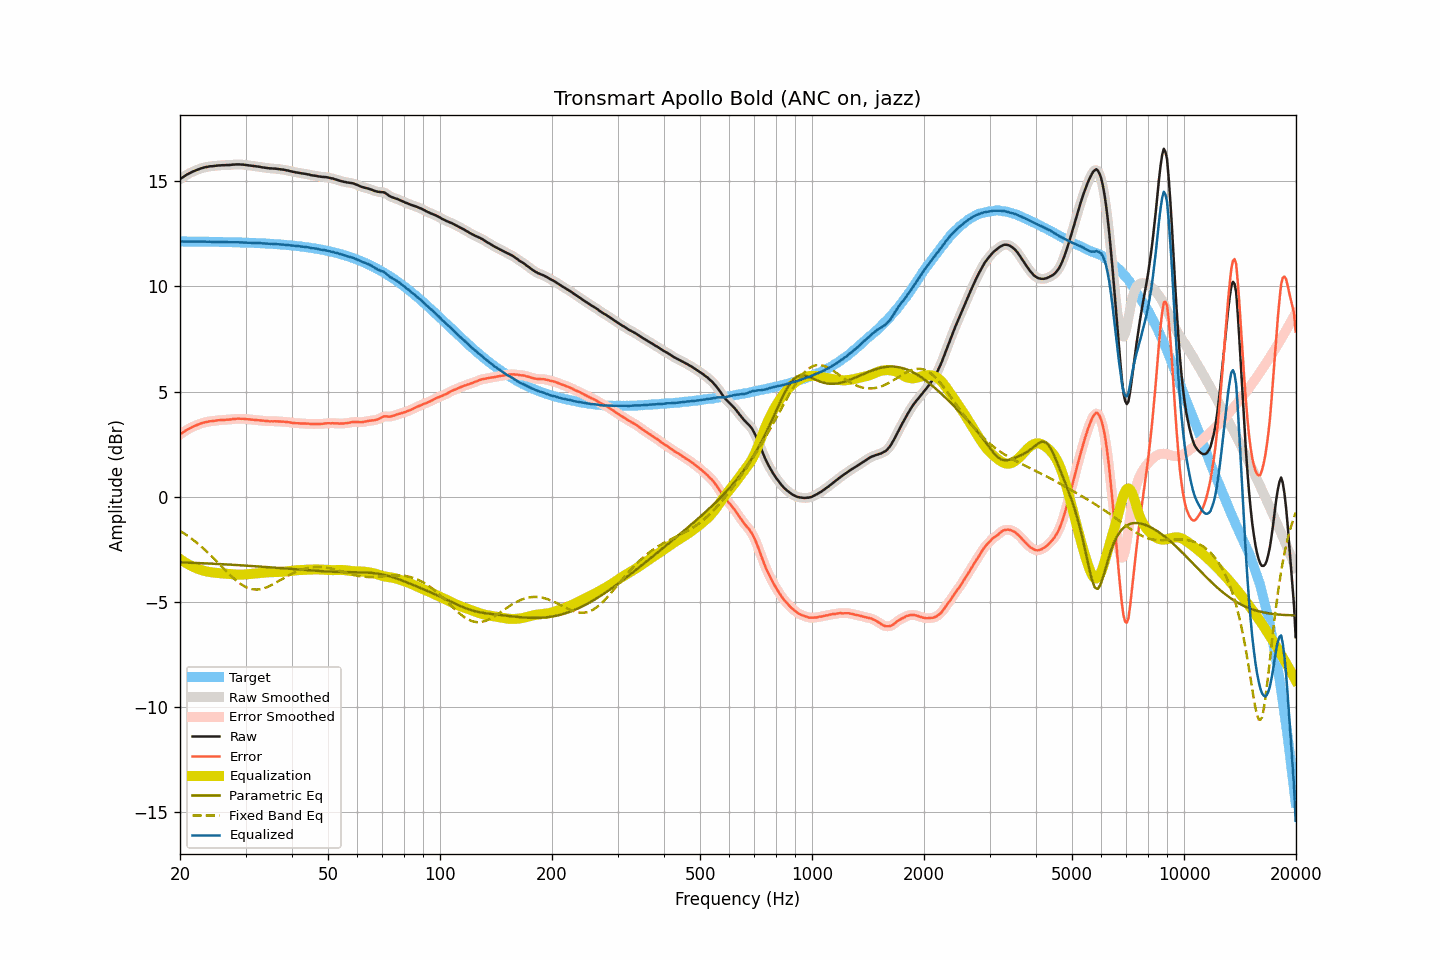

The data file committed next to this chart (first rows):
frequency, raw, smoothed, error, error_smoothed, equalization, parametric_eq, fixed_band_eq, equalized_raw, equalized_smoothed, target
20.00, 15.09, 15.09, 2.96, 2.96, -2.96, -3.12, -1.62, 12.13, 12.13, 12.13
20.20, 15.14, 15.15, 3.01, 3.01, -3.02, -3.12, -1.67, 12.13, 12.13, 12.13
20.40, 15.19, 15.20, 3.06, 3.07, -3.07, -3.12, -1.72, 12.13, 12.13, 12.13
20.61, 15.24, 15.24, 3.11, 3.12, -3.11, -3.13, -1.77, 12.13, 12.13, 12.13
20.81, 15.29, 15.29, 3.17, 3.16, -3.16, -3.13, -1.82, 12.13, 12.13, 12.13
21.02, 15.33, 15.33, 3.21, 3.21, -3.21, -3.13, -1.87, 12.13, 12.13, 12.13
21.23, 15.37, 15.38, 3.25, 3.25, -3.25, -3.14, -1.93, 12.13, 12.13, 12.13
21.44, 15.41, 15.41, 3.29, 3.29, -3.29, -3.14, -1.98, 12.13, 12.13, 12.13
21.66, 15.45, 15.45, 3.33, 3.33, -3.32, -3.14, -2.04, 12.13, 12.13, 12.13
21.87, 15.48, 15.48, 3.36, 3.36, -3.36, -3.15, -2.10, 12.12, 12.12, 12.12
22.09, 15.51, 15.51, 3.39, 3.39, -3.39, -3.15, -2.16, 12.12, 12.12, 12.12
22.31, 15.54, 15.55, 3.42, 3.42, -3.42, -3.15, -2.22, 12.12, 12.12, 12.12
22.54, 15.57, 15.57, 3.45, 3.45, -3.45, -3.15, -2.29, 12.12, 12.12, 12.12
22.76, 15.60, 15.60, 3.48, 3.48, -3.48, -3.16, -2.35, 12.13, 12.12, 12.12
22.99, 15.62, 15.63, 3.50, 3.50, -3.50, -3.16, -2.42, 12.12, 12.12, 12.12
23.22, 15.64, 15.64, 3.52, 3.53, -3.52, -3.16, -2.49, 12.12, 12.12, 12.12
23.45, 15.66, 15.66, 3.55, 3.54, -3.54, -3.17, -2.56, 12.12, 12.12, 12.12
23.69, 15.67, 15.68, 3.56, 3.56, -3.56, -3.17, -2.63, 12.11, 12.12, 12.12
23.92, 15.69, 15.69, 3.58, 3.58, -3.57, -3.18, -2.70, 12.12, 12.12, 12.12
24.16, 15.70, 15.70, 3.59, 3.59, -3.59, -3.18, -2.78, 12.12, 12.11, 12.11
24.40, 15.70, 15.71, 3.59, 3.59, -3.60, -3.18, -2.85, 12.11, 12.11, 12.11
24.65, 15.71, 15.71, 3.60, 3.60, -3.61, -3.19, -2.93, 12.11, 12.11, 12.11
24.89, 15.72, 15.72, 3.61, 3.61, -3.62, -3.19, -3.01, 12.11, 12.11, 12.11
25.14, 15.73, 15.73, 3.62, 3.62, -3.62, -3.19, -3.09, 12.11, 12.11, 12.11
25.39, 15.74, 15.74, 3.64, 3.63, -3.63, -3.20, -3.17, 12.11, 12.11, 12.11
25.65, 15.74, 15.75, 3.64, 3.64, -3.64, -3.20, -3.24, 12.11, 12.11, 12.11
25.91, 15.75, 15.75, 3.65, 3.65, -3.64, -3.21, -3.32, 12.11, 12.11, 12.11
26.16, 15.75, 15.75, 3.65, 3.65, -3.65, -3.21, -3.40, 12.10, 12.10, 12.10
26.43, 15.75, 15.76, 3.65, 3.66, -3.66, -3.21, -3.48, 12.10, 12.10, 12.10
26.69, 15.76, 15.76, 3.66, 3.66, -3.66, -3.22, -3.56, 12.10, 12.10, 12.10
26.96, 15.76, 15.76, 3.67, 3.66, -3.67, -3.22, -3.64, 12.10, 12.10, 12.10
27.23, 15.76, 15.77, 3.67, 3.67, -3.67, -3.23, -3.71, 12.09, 12.09, 12.10
27.50, 15.77, 15.77, 3.68, 3.68, -3.68, -3.23, -3.78, 12.09, 12.09, 12.10
27.77, 15.78, 15.78, 3.69, 3.69, -3.69, -3.24, -3.85, 12.10, 12.09, 12.09
28.05, 15.78, 15.79, 3.69, 3.70, -3.69, -3.24, -3.92, 12.09, 12.09, 12.09
28.33, 15.79, 15.79, 3.70, 3.70, -3.70, -3.25, -3.99, 12.09, 12.09, 12.09
28.62, 15.79, 15.79, 3.71, 3.71, -3.70, -3.25, -4.05, 12.09, 12.09, 12.09
28.90, 15.79, 15.79, 3.71, 3.71, -3.70, -3.25, -4.11, 12.09, 12.09, 12.08
29.19, 15.78, 15.79, 3.70, 3.71, -3.70, -3.26, -4.16, 12.08, 12.08, 12.08
29.48, 15.78, 15.78, 3.70, 3.70, -3.70, -3.26, -4.21, 12.08, 12.08, 12.08
29.78, 15.77, 15.77, 3.70, 3.70, -3.70, -3.27, -4.26, 12.08, 12.08, 12.08
30.08, 15.76, 15.76, 3.69, 3.69, -3.69, -3.27, -4.29, 12.07, 12.07, 12.07
30.38, 15.75, 15.75, 3.68, 3.68, -3.68, -3.28, -4.33, 12.07, 12.07, 12.07
30.68, 15.74, 15.74, 3.67, 3.67, -3.68, -3.28, -4.35, 12.07, 12.07, 12.07
30.99, 15.73, 15.73, 3.67, 3.67, -3.67, -3.29, -4.38, 12.06, 12.06, 12.07
31.30, 15.72, 15.72, 3.66, 3.66, -3.66, -3.29, -4.39, 12.06, 12.06, 12.06
31.61, 15.71, 15.71, 3.65, 3.65, -3.65, -3.30, -4.41, 12.06, 12.06, 12.06
31.93, 15.70, 15.70, 3.65, 3.65, -3.65, -3.31, -4.41, 12.06, 12.06, 12.06
32.24, 15.69, 15.69, 3.64, 3.64, -3.64, -3.31, -4.41, 12.05, 12.06, 12.05
32.57, 15.68, 15.68, 3.63, 3.63, -3.63, -3.32, -4.40, 12.05, 12.05, 12.05
32.89, 15.67, 15.67, 3.63, 3.62, -3.62, -3.32, -4.39, 12.05, 12.05, 12.05
33.22, 15.65, 15.66, 3.61, 3.61, -3.61, -3.33, -4.38, 12.04, 12.04, 12.04
33.55, 15.64, 15.64, 3.61, 3.61, -3.61, -3.33, -4.36, 12.04, 12.04, 12.04
33.89, 15.63, 15.63, 3.60, 3.60, -3.60, -3.34, -4.33, 12.03, 12.03, 12.03
34.23, 15.62, 15.62, 3.59, 3.59, -3.59, -3.34, -4.30, 12.03, 12.03, 12.03
34.57, 15.61, 15.61, 3.59, 3.59, -3.59, -3.35, -4.27, 12.02, 12.02, 12.03
34.92, 15.60, 15.61, 3.58, 3.59, -3.59, -3.36, -4.24, 12.02, 12.02, 12.02
35.27, 15.60, 15.60, 3.59, 3.58, -3.59, -3.36, -4.20, 12.02, 12.02, 12.02
35.62, 15.59, 15.60, 3.58, 3.59, -3.58, -3.37, -4.16, 12.01, 12.01, 12.01
35.97, 15.59, 15.59, 3.59, 3.58, -3.58, -3.37, -4.12, 12.01, 12.01, 12.01
... 635 more rows
